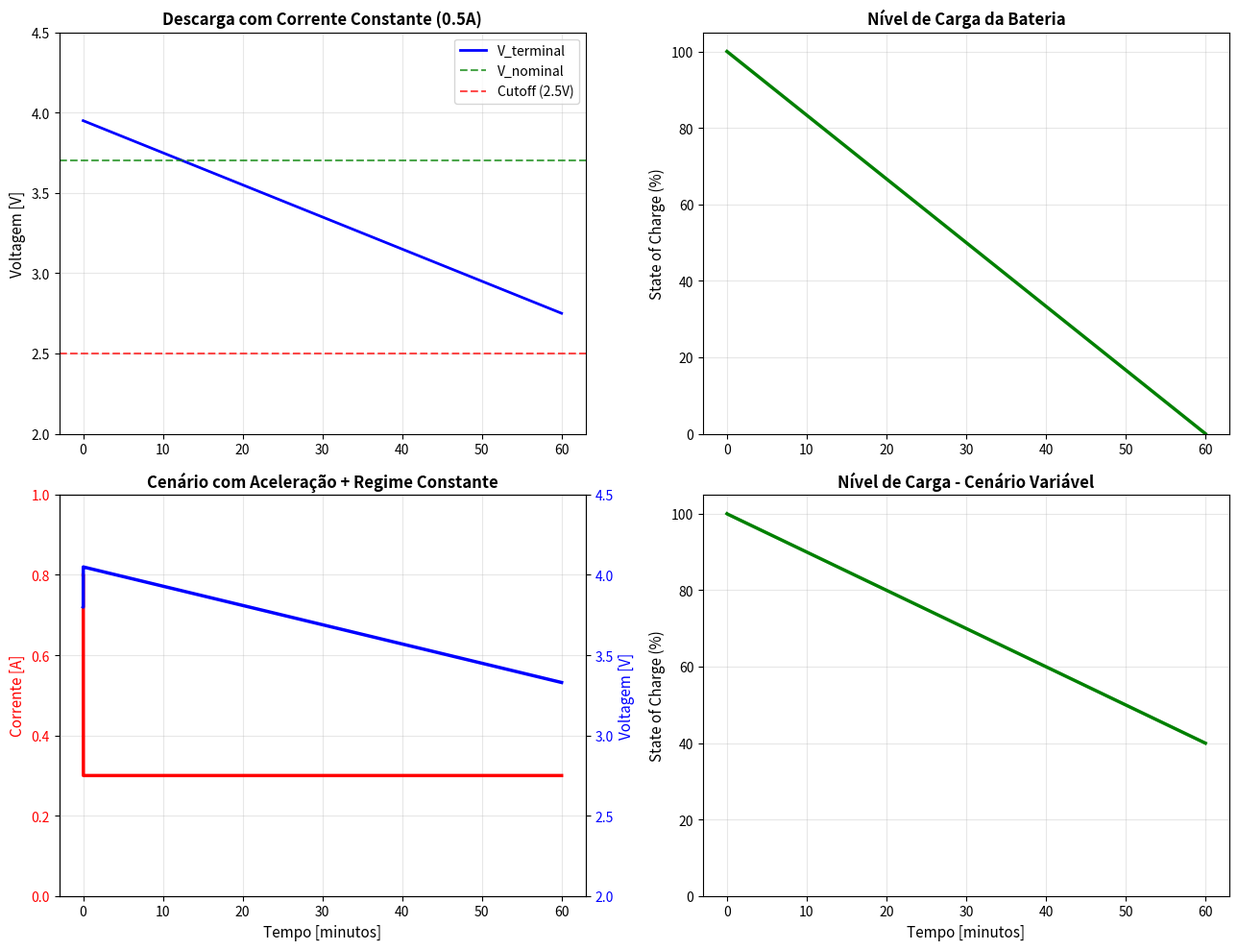

Write Python code to recreate this figure.
"""
ANÁLISE DE BATERIA E CONSUMO ENERGÉTICO
Disciplina: Fenômenos Elétricos, Magnéticos e Oscilatórios

Modela comportamento de bateria Li-po com dados reais do carrinho Kizumba.
"""

import numpy as np
import matplotlib.pyplot as plt
from scipy.integrate import odeint

# ============================================================================
# DADOS REAIS DA BATERIA
# ============================================================================

BATERIA = {
    "voltagem_nominal": 3.7,      # V (Li-po 1S)
    "energia_total": 1.85,         # Wh
    "capacidade_mah": 1450,        # mAh
    "resistencia_interna": 0.5,    # Ω (estimativa para Li-po)
}

print("\n" + "="*70)
print("ANÁLISE DE BATERIA - CARRINHO KIZUMBA 4X4")
print("="*70)

print(f"\nEspecificações da bateria:")
print(f"  Voltagem nominal: {BATERIA['voltagem_nominal']} V")
print(f"  Energia total: {BATERIA['energia_total']} Wh")
print(f"  Capacidade: {BATERIA['capacidade_mah']} mAh")
print(f"  Resistência interna (estimada): {BATERIA['resistencia_interna']} Ω")

# ============================================================================
# CÁLCULOS BÁSICOS
# ============================================================================

capacidade_ah = BATERIA['capacidade_mah'] / 1000
capacidade_coulombs = capacidade_ah * 3600

print(f"\nConversões:")
print(f"  Capacidade: {capacidade_ah} Ah = {capacidade_coulombs:.0f} C (Coulombs)")

# ============================================================================
# TEMPO DE FUNCIONAMENTO vs CORRENTE
# ============================================================================

print(f"\n" + "="*70)
print("TEMPO DE FUNCIONAMENTO TEÓRICO")
print("="*70)
print(f"\nPara funcionamento contínuo (Lei de Peukert simplificada):")
print(f"{'Corrente':>12} {'Potência':>12} {'Tempo':>15} {'Ciclo':>12}")
print(f"{'-'*12} {'-'*12} {'-'*15} {'-'*12}")

correntes = np.array([0.05, 0.1, 0.2, 0.3, 0.5, 0.75, 1.0, 1.5])

for I in correntes:
    tempo_horas = capacidade_ah / I
    tempo_minutos = tempo_horas * 60
    
    potencia = BATERIA['voltagem_nominal'] * I
    
    # Ciclo de funcionamento (% de capacidade por minuto)
    if tempo_minutos > 0:
        ciclo = 100 / tempo_minutos
    else:
        ciclo = 0
    
    print(f"{I:>10.2f}A {potencia:>10.2f}W {tempo_minutos:>12.1f} min {ciclo:>10.2f}%/min")

# ============================================================================
# MODELO DE DESCARGA DE BATERIA COM CORRENTE VARIÁVEL
# ============================================================================

class ModeloBateria:
    """
    Modelo simplificado de bateria Li-po.
    
    Considera:
    - Queda de voltagem com corrente (resistência interna)
    - Descarga não-linear (efeito Peukert)
    - Voltagem mínima operacional (cutoff)
    """
    
    def __init__(self, V_nom=3.7, E_total=1.85, R_int=0.5, V_cutoff=2.5):
        """
        V_nom: Voltagem nominal [V]
        E_total: Energia total [Wh]
        R_int: Resistência interna [Ω]
        V_cutoff: Voltagem mínima [V]
        """
        self.V_nom = V_nom
        self.E_total = E_total
        self.R_int = R_int
        self.V_cutoff = V_cutoff
        self.Q_total = (E_total / V_nom) * 3600  # Carga em Coulombs
        self.Q_discharged = 0  # Carga descarregada
    
    def voltagem(self, corrente):
        """
        Calcula voltagem terminal com queda resistiva.
        V_terminal = V_oc - R_int * I
        """
        # Voltagem de circuito aberto (aproximada)
        SOC = 1 - (self.Q_discharged / self.Q_total)  # State of Charge
        
        # Li-po: voltagem varia ~3.0V (vazio) a ~4.2V (cheio)
        # Simplificado: linear entre 3.0V e 4.2V
        V_oc = 3.0 + (4.2 - 3.0) * SOC
        
        # Queda resistiva
        V_terminal = V_oc - self.R_int * corrente
        
        return V_terminal, V_oc
    
    def descarga_step(self, corrente, dt):
        """
        Avança simulação em dt segundos com corrente I.
        """
        if self.Q_discharged >= self.Q_total:
            return None  # Bateria vazia
        
        # Descarga em Coulombs
        dQ = corrente * dt
        self.Q_discharged += dQ
        
        # Garante não ultrapassar capacidade
        if self.Q_discharged > self.Q_total:
            self.Q_discharged = self.Q_total
        
        V_terminal, V_oc = self.voltagem(corrente)
        
        # Energia consumida
        energia = V_terminal * corrente * dt / 3600  # Wh
        
        return {
            'V_terminal': V_terminal,
            'V_oc': V_oc,
            'energia': energia,
            'SOC': 1 - (self.Q_discharged / self.Q_total)
        }

# ============================================================================
# SIMULAÇÃO DE DESCARGA
# ============================================================================

print(f"\n" + "="*70)
print("SIMULAÇÃO DE DESCARGA COM CORRENTE VARIÁVEL")
print("="*70)

# Scenario 1: Corrente constante
bateria = ModeloBateria()
tempo = []
V_terminal = []
V_oc = []
SOC = []
energia_consumida_total = 0

corrente_constante = 0.5  # A

print(f"\nCenário 1: Corrente constante de {corrente_constante}A")

t = 0
dt = 0.1  # 0.1 segundos
while True:
    resultado = bateria.descarga_step(corrente_constante, dt)
    if resultado is None:
        break
    
    tempo.append(t)
    V_terminal.append(resultado['V_terminal'])
    V_oc.append(resultado['V_oc'])
    SOC.append(resultado['SOC'])
    energia_consumida_total += resultado['energia']
    
    t += dt
    
    if t > 3600:  # Limite 1 hora
        break

tempo = np.array(tempo)
V_terminal = np.array(V_terminal)
SOC = np.array(SOC)

print(f"  Tempo total: {tempo[-1]/60:.1f} minutos")
print(f"  Energia consumida: {energia_consumida_total:.2f} Wh")
print(f"  Voltagem final: {V_terminal[-1]:.2f}V")

# Scenario 2: Corrente variável (simulando aceleração + regime constante)
bateria2 = ModeloBateria()
tempo2 = []
V_terminal2 = []
corrente_sim = []
SOC2 = []

print(f"\nCenário 2: Corrente variável (aceleração + regime)")

t = 0
dt = 0.1
while True:
    # Primeiro 1 segundo: aceleração (I = 0.8A)
    # Depois: regime constante (I = 0.3A)
    if t < 1.0:
        I = 0.8
    else:
        I = 0.3
    
    resultado = bateria2.descarga_step(I, dt)
    if resultado is None:
        break
    
    tempo2.append(t)
    V_terminal2.append(resultado['V_terminal'])
    corrente_sim.append(I)
    SOC2.append(resultado['SOC'])
    
    t += dt
    
    if t > 3600:
        break

tempo2 = np.array(tempo2)
V_terminal2 = np.array(V_terminal2)

print(f"  Tempo total: {tempo2[-1]/60:.1f} minutos")
print(f"  Voltagem final: {V_terminal2[-1]:.2f}V")

# ============================================================================
# GRÁFICOS
# ============================================================================

fig, axes = plt.subplots(2, 2, figsize=(13, 10))

# Gráfico 1: Voltagem vs Tempo (corrente constante)
axes[0, 0].plot(tempo/60, V_terminal, 'b-', linewidth=2, label='V_terminal')
axes[0, 0].axhline(y=BATERIA['voltagem_nominal'], color='g', linestyle='--', 
                   label='V_nominal', alpha=0.7)
axes[0, 0].axhline(y=2.5, color='r', linestyle='--', label='Cutoff (2.5V)', alpha=0.7)
axes[0, 0].set_ylabel('Voltagem [V]', fontsize=11)
axes[0, 0].set_title(f'Descarga com Corrente Constante ({corrente_constante}A)', fontsize=12, fontweight='bold')
axes[0, 0].grid(True, alpha=0.3)
axes[0, 0].legend()
axes[0, 0].set_ylim([2.0, 4.5])

# Gráfico 2: State of Charge
axes[0, 1].plot(tempo/60, SOC*100, 'g-', linewidth=2.5)
axes[0, 1].set_ylabel('State of Charge (%)', fontsize=11)
axes[0, 1].set_title('Nível de Carga da Bateria', fontsize=12, fontweight='bold')
axes[0, 1].grid(True, alpha=0.3)
axes[0, 1].set_ylim([0, 105])

# Gráfico 3: Corrente e Voltagem (cenário variável)
ax1 = axes[1, 0]
ax2 = ax1.twinx()

line1 = ax1.plot(tempo2/60, corrente_sim, 'r-', linewidth=2.5, label='Corrente')
ax1.set_ylabel('Corrente [A]', fontsize=11, color='r')
ax1.tick_params(axis='y', labelcolor='r')
ax1.set_ylim([0, 1.0])

line2 = ax2.plot(tempo2/60, V_terminal2, 'b-', linewidth=2.5, label='Voltagem')
ax2.set_ylabel('Voltagem [V]', fontsize=11, color='b')
ax2.tick_params(axis='y', labelcolor='b')
ax2.set_ylim([2.0, 4.5])

ax1.set_xlabel('Tempo [minutos]', fontsize=11)
ax1.set_title('Cenário com Aceleração + Regime Constante', fontsize=12, fontweight='bold')
ax1.grid(True, alpha=0.3)

# Gráfico 4: State of Charge (variável)
axes[1, 1].plot(tempo2/60, np.array(SOC2)*100, 'g-', linewidth=2.5)
axes[1, 1].set_ylabel('State of Charge (%)', fontsize=11)
axes[1, 1].set_xlabel('Tempo [minutos]', fontsize=11)
axes[1, 1].set_title('Nível de Carga - Cenário Variável', fontsize=12, fontweight='bold')
axes[1, 1].grid(True, alpha=0.3)
axes[1, 1].set_ylim([0, 105])

plt.tight_layout()
plt.savefig('./analise_bateria.png', dpi=150, bbox_inches='tight')
print(f"\n✓ Gráfico salvo: analise_bateria.png")
plt.close()

# ============================================================================
# RECOMENDAÇÕES
# ============================================================================

print("\n" + "="*70)
print("RECOMENDAÇÕES PARA COLETA DE DADOS")
print("="*70)

print("""
Para CALIBRAR a simulação com dados reais, você PRECISA medir:

1. VOLTAGEM REAL DA BATERIA (Essencial):
   - Use um multímetro em modo "Voltagem DC"
   - Meça com carrinho parado
   - Meça durante aceleração máxima
   - Anote a voltagem inicial e após usar por 10 minutos

2. AUTONOMIA DO CARRINHO:
   - Cronômetro: quanto tempo o carrinho funciona até parar?
   - Isso permite calcular corrente média: I_média = capacidade / tempo

3. VELOCIDADE E ACELERAÇÃO:
   - Video em 60fps: cronometra quanto tempo leva pra atingir velocidade máxima
   - Distância em 1 segundo: meça com régua/fita métrica
   - Isso valida a simulação de dinâmica do motor

4. CORRENTE CONSUMIDA (Ideal):
   - Multímetro em série na bateria (desconecta um fio, insere multímetro)
   - Corrente parado (só fricção)
   - Corrente acelerando (máximo)
   - Corrente em regime constante

5. CONSUMO DE ENERGIA:
   - Cálculo: E = Integral(V * I * dt)
   - Compare: energia teórica vs energia medida
   
Com esses dados, você consegue:
  ✓ Validar que o modelo está correto
  ✓ Prever autonomia em diferentes cenários
  ✓ Explicar perdas de energia (dissipação térmica)
  ✓ Fazer relatório técnico sólido para a UC
""")

print("="*70)
